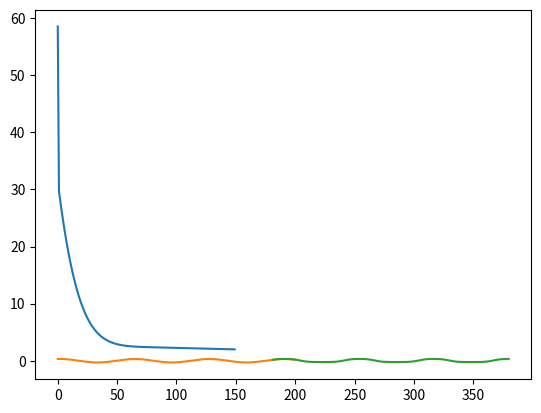

Python code for this plot:
from matplotlib import pyplot as plt
import numpy as np
from scipy.special import expit


f = lambda x: 0.3 * np.cos(0.1 * x) + 0.06 * np.sin(0.1 * x)

def normalize_data(data, min_val, max_val):
    min_data = np.min(data)
    max_data = np.max(data)
    normalized_data = (data - min_data) / (max_data - min_data) * (max_val - min_val) + min_val
    return normalized_data

ERROR = []

class Network:
    def __init__(self, input_size, hidden_size, output_size, learning_rate=0.002):
        self.input_size = input_size
        self.hidden_size = hidden_size
        self.output_size = output_size
        self.learning_rate = learning_rate
        self.E = 0

        self.weights_input_hidden = np.random.randn(self.input_size, self.hidden_size)
        self.bias_hidden = np.zeros((1, self.hidden_size))
        self.weights_hidden_output = np.random.randn(self.hidden_size, self.output_size)
        self.bias_output = np.zeros((1, self.output_size))

    def sigmoid(self, x):
        return (1 / (1 + expit(-x)))

    def sigmoid_derivative(self, x):
        return x * (1 - x)

    def forward(self, inputs):
        self.hidden_input = np.dot(inputs, self.weights_input_hidden) + self.bias_hidden
        self.hidden_output = self.sigmoid(self.hidden_input)
        self.output = np.dot(self.hidden_output, self.weights_hidden_output) + self.bias_output
        return self.output

    def backward(self, inputs, target, output):
        error = target - output
        self.E += error[0] ** 2
        
        delta_hidden = error.dot(self.weights_hidden_output.T) * self.sigmoid_derivative(self.hidden_output)

        self.weights_hidden_output += self.hidden_output.T.dot(error) * self.learning_rate
        self.bias_output += np.sum(error, axis=0, keepdims=True) * self.learning_rate
        self.weights_input_hidden += inputs.T.dot(delta_hidden) * self.learning_rate
        self.bias_hidden += np.sum(delta_hidden, axis=0, keepdims=True) * self.learning_rate

    def train(self, inputs, targets, epochs):
        for epoch in range(epochs):
            for i in range(len(inputs)):
                input_data = np.array([inputs[i]])
                target_data = np.array([targets[i]])

                output = self.forward(input_data)
                self.backward(input_data, target_data, output)
            ERROR.append(self.E)
            self.E = 0

    def predict(self, inputs):
        output = self.forward(inputs)
        result = [el[0] for el in output]
        # return normalize_data(result, -0.3, 0.3)
        return result

def get_train_data(all_points, input_size):
    result_X = [all_points[i:i+input_size] for i in range(len(all_points) - input_size)]
    result_Y = [all_points[i] for i in range(input_size, len(all_points), 1)]
    return np.array(result_X), np.array(result_Y)

input_size = 6
hidden_size = 3
output_size = 1

all_train_points = f(np.arange(0, 200, 0.2))
all_test_points = f(np.arange(180, 380, 0.2))
X_train, Y_train = get_train_data(all_train_points, input_size)
X_test, Y_test = get_train_data(all_test_points, input_size)

NN = Network(input_size, hidden_size, output_size)
NN.train(X_train, Y_train, 150)
plt.plot(range(len(ERROR)), ERROR)
plt.show()

predicted = NN.predict(X_test)


plt.plot(np.arange(0, 200, 0.2), all_train_points)
plt.plot(np.arange(181.2, 380, 0.2), predicted)
plt.show()


